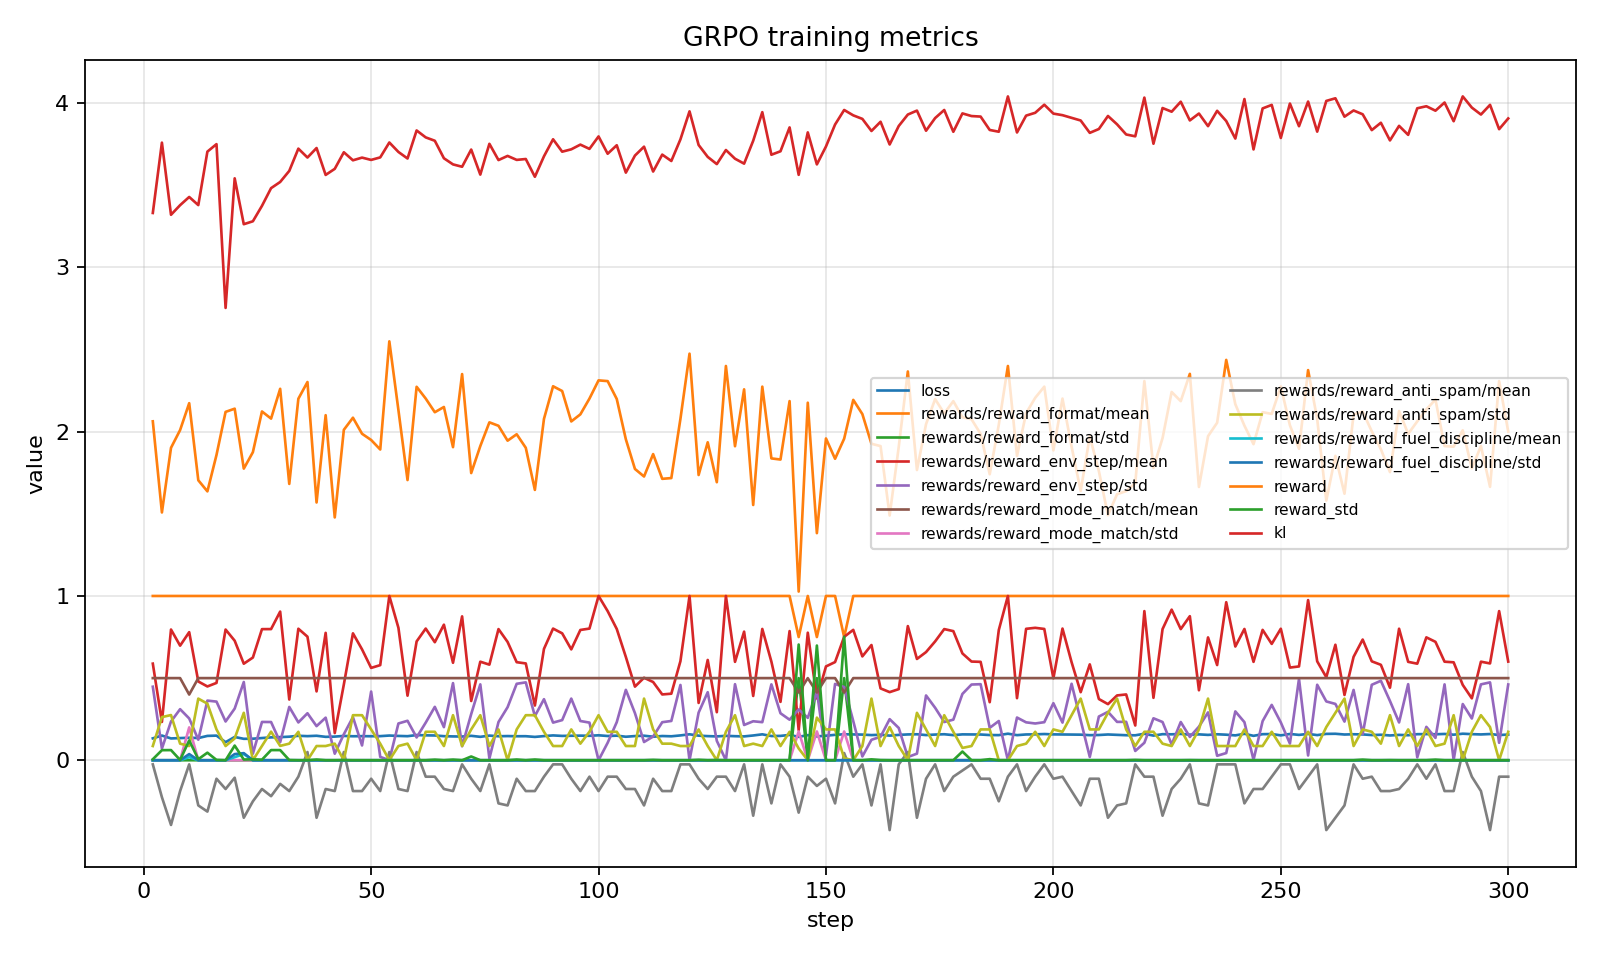

Data behind this chart, as committed beside it:
step, loss, grad_norm, learning_rate, num_tokens, completions/mean_length, completions/min_length, completions/max_length, completions/clipped_ratio, completions/mean_terminated_length, completions/min_terminated_length, completions/max_terminated_length, rewards/reward_format/mean, rewards/reward_format/std, rewards/reward_env_step/mean, rewards/reward_env_step/std, rewards/reward_mode_match/mean, rewards/reward_mode_match/std, rewards/reward_anti_spam/mean, rewards/reward_anti_spam/std, rewards/reward_fuel_discipline/mean, rewards/reward_fuel_discipline/std, reward, reward_std
2, 0.1333, 0.08067, 5.555555555555555e-07, 4436, 28.5, 28.0, 29.0, 0.0, 28.5, 28.0, 29.0, 1.0, 0.0, 0.5881, 0.4476, 0.5, 0.0, -0.025, 0.0866, 0.0, 0.0, 2.063, 0.006115
4, 0.1504, 0.9715, 1.6666666666666667e-06, 9108, 28.5, 28.0, 29.0, 0.0, 28.5, 28.0, 29.0, 1.0, 0.0, 0.2333, 0.07124, 0.5, 0.0, -0.225, 0.2626, 0.0, 0.0, 1.508, 0.06131
6, 0.1328, 0.0419, 2.7777777777777783e-06, 13847, 27.88, 27.5, 28.0, 0.0, 27.88, 27.5, 28.0, 1.0, 0.0, 0.7957, 0.236, 0.5, 0.0, -0.3938, 0.2751, 0.0, 0.0, 1.902, 0.06187
8, 0.1352, 1.211, 3.88888888888889e-06, 18569, 28.5, 28.0, 29.0, 0.0, 28.5, 28.0, 29.0, 1.0, 0.0, 0.6975, 0.3109, 0.5, 0.0, -0.1875, 0.101, 0.0, 0.0, 2.01, 0.001692
10, 0.1371, 1.361, 5e-06, 23416, 28.88, 27.5, 30.0, 0.0, 28.88, 27.5, 30.0, 1.0, 0.0, 0.7798, 0.2544, 0.4, 0.2, -0.025, 0.0866, 0.01875, 0.0375, 2.174, 0.1206
12, 0.1352, 0.8812, 4.999417270640899e-06, 28098, 28.0, 27.0, 29.0, 0.0, 28.0, 27.0, 29.0, 1.0, 0.0, 0.4794, 0.1252, 0.5, 0.0, -0.275, 0.3753, 0.0, 0.0, 1.704, 0.006322
14, 0.1482, 0.09556, 4.997669354222402e-06, 32874, 28.5, 28.0, 29.0, 0.0, 28.5, 28.0, 29.0, 1.0, 0.0, 0.4493, 0.3632, 0.5, 0.0, -0.3125, 0.3444, 0.0, 0.0, 1.637, 0.04606
16, 0.15, 0.1144, 4.99475706559428e-06, 37352, 28.5, 28.0, 29.0, 0.0, 28.5, 28.0, 29.0, 1.0, 0.0, 0.4708, 0.357, 0.5, 0.0, -0.1125, 0.1876, 0.0, 0.0, 1.858, 0.001989
18, 0.1101, 0.05758, 4.9906817624174e-06, 42053, 27.12, 27.0, 27.5, 0.0, 27.12, 27.0, 27.5, 1.0, 0.0, 0.7957, 0.236, 0.5, 0.0, -0.175, 0.0866, 0.0, 0.0, 2.121, 0.0
20, 0.1417, 1.406, 4.985445344530811e-06, 46838, 28.12, 28.0, 28.5, 0.0, 28.12, 28.0, 28.5, 1.0, 0.0, 0.7276, 0.3146, 0.5, 0.0, -0.1063, 0.1329, 0.01875, 0.0375, 2.14, 0.08927
22, 0.1305, 1.3, 4.979050253066064e-06, 51641, 28.62, 28.0, 29.0, 0.0, 28.62, 28.0, 29.0, 1.0, 0.0, 0.5877, 0.4762, 0.5, 0.0, -0.35, 0.2887, 0.0375, 0.0433, 1.775, 0.004331
24, 0.1312, 1.74, 4.971499469309197e-06, 56421, 28.5, 28.0, 29.0, 0.0, 28.5, 28.0, 29.0, 1.0, 0.0, 0.6252, 0.04015, 0.5, 0.0, -0.25, 0.0, 0.0, 0.0, 1.875, 0.005642
26, 0.135, 0.0478, 4.962796513310917e-06, 61231, 28.0, 27.0, 29.0, 0.0, 28.0, 27.0, 29.0, 1.0, 0.0, 0.7981, 0.2331, 0.5, 0.0, -0.175, 0.0866, 0.0, 0.0, 2.123, 0.0035
28, 0.1393, 0.09385, 4.952945442245598e-06, 66061, 28.25, 28.0, 29.0, 0.0, 28.25, 28.0, 29.0, 1.0, 0.0, 0.7984, 0.2327, 0.5, 0.0, -0.2188, 0.1741, 0.0, 0.0, 2.08, 0.06187
30, 0.1408, 0.06667, 4.9419508485199045e-06, 70867, 28.25, 27.0, 29.0, 0.0, 28.25, 27.0, 29.0, 1.0, 0.0, 0.9049, 0.1099, 0.5, 0.0, -0.1438, 0.0875, 0.0, 0.0, 2.261, 0.06187
32, 0.1435, 1.087, 4.92981785763188e-06, 75551, 28.0, 27.0, 29.0, 0.0, 28.0, 27.0, 29.0, 1.0, 0.0, 0.3696, 0.3245, 0.5, 0.0, -0.1875, 0.101, 0.0, 0.0, 1.682, 0.001027
34, 0.1489, 0.03845, 4.916552125781529e-06, 80295, 28.25, 28.0, 29.0, 0.0, 28.25, 28.0, 29.0, 1.0, 0.0, 0.8006, 0.2302, 0.5, 0.0, -0.1, 0.1732, 0.0, 0.0, 2.201, 0.0
36, 0.1468, 0.0623, 4.9021598372339845e-06, 85063, 28.0, 27.0, 29.0, 0.0, 28.0, 27.0, 29.0, 1.0, 0.0, 0.7523, 0.286, 0.5, 0.0, 0.05, 0.0, 0.0, 0.0, 2.302, 0.0
38, 0.1491, 1.291, 4.886647701436513e-06, 89819, 28.5, 28.0, 29.0, 0.0, 28.5, 28.0, 29.0, 1.0, 0.0, 0.4191, 0.2078, 0.5, 0.0, -0.35, 0.0866, 0.0, 0.0, 1.569, 0.004331
40, 0.1425, 0.0165, 4.870022949890676e-06, 94561, 28.5, 28.0, 29.0, 0.0, 28.5, 28.0, 29.0, 1.0, 0.0, 0.7755, 0.2592, 0.5, 0.0, -0.175, 0.0866, 0.0, 0.0, 2.1, 0.0
42, 0.144, 0.02625, 4.852293332781125e-06, 99215, 28.0, 27.0, 29.0, 0.0, 28.0, 27.0, 29.0, 1.0, 0.0, 0.1656, 0.03976, 0.5, 0.0, -0.1875, 0.101, 0.0, 0.0, 1.478, 0.0
44, 0.148, 0.00441, 4.83346711536259e-06, 103975, 28.5, 28.0, 29.0, 0.0, 28.5, 28.0, 29.0, 1.0, 0.0, 0.4614, 0.1583, 0.5, 0.0, 0.05, 0.0, 0.0, 0.0, 2.011, 0.0008374
46, 0.1461, 0.05244, 4.813553074106761e-06, 108685, 28.25, 27.0, 29.0, 0.0, 28.25, 27.0, 29.0, 1.0, 0.0, 0.7727, 0.2625, 0.5, 0.0, -0.1875, 0.2742, 0.0, 0.0, 2.085, 0.0
48, 0.1467, 0.006771, 4.792560492610836e-06, 113431, 29.0, 29.0, 29.0, 0.0, 29.0, 29.0, 29.0, 1.0, 0.0, 0.6749, 0.09014, 0.5, 0.0, -0.1875, 0.2742, 0.0, 0.0, 1.987, 0.0
50, 0.1462, 0.06212, 4.770499157269664e-06, 118199, 28.5, 28.0, 29.0, 0.0, 28.5, 28.0, 29.0, 1.0, 0.0, 0.5621, 0.4181, 0.5, 0.0, -0.1125, 0.1876, 0.0, 0.0, 1.95, 0.0
52, 0.1468, 0.04497, 4.747379352713489e-06, 122933, 28.5, 28.0, 29.0, 0.0, 28.5, 28.0, 29.0, 1.0, 0.0, 0.579, 0.02059, 0.5, 0.0, -0.1875, 0.101, 0.0, 0.0, 1.892, 0.0
54, 0.1504, 0.03025, 4.723211857013423e-06, 127685, 29.0, 29.0, 29.0, 0.0, 29.0, 29.0, 29.0, 1.0, 0.0, 1.0, 0.0, 0.5, 0.0, 0.05, 0.0, 0.0, 0.0, 2.55, 0.0
56, 0.1481, 0.004802, 4.698007936656891e-06, 132379, 29.0, 29.0, 29.0, 0.0, 29.0, 29.0, 29.0, 1.0, 0.0, 0.8062, 0.2238, 0.5, 0.0, -0.175, 0.0866, 0.0, 0.0, 2.131, 0.0
58, 0.1465, 0.01598, 4.671779341295378e-06, 137073, 28.5, 28.0, 29.0, 0.0, 28.5, 28.0, 29.0, 1.0, 0.0, 0.3931, 0.2403, 0.5, 0.0, -0.1875, 0.101, 0.0, 0.0, 1.706, 0.0
60, 0.1533, 0.06524, 4.6445382982669365e-06, 141533, 28.5, 28.0, 29.0, 0.0, 28.5, 28.0, 29.0, 1.0, 0.0, 0.7234, 0.1389, 0.5, 0.0, 0.05, 0.0, 0.0, 0.0, 2.273, 0.0
62, 0.1517, 0.05785, 4.616297506896002e-06, 146241, 28.5, 28.0, 29.0, 0.0, 28.5, 28.0, 29.0, 1.0, 0.0, 0.8016, 0.2291, 0.5, 0.0, -0.1, 0.1732, 0.0, 0.0, 2.202, 0.0
64, 0.1508, 1.091, 4.587070132573178e-06, 151013, 29.0, 29.0, 29.0, 0.0, 29.0, 29.0, 29.0, 1.0, 0.0, 0.7186, 0.3251, 0.5, 0.0, -0.1, 0.1732, 0.0, 0.0, 2.119, 0.003578
66, 0.1466, 0.05091, 4.556869800617754e-06, 155803, 29.0, 29.0, 29.0, 0.0, 29.0, 29.0, 29.0, 1.0, 0.0, 0.8253, 0.2017, 0.5, 0.0, -0.175, 0.0866, 0.0, 0.0, 2.15, 0.0
68, 0.1451, 0.0471, 4.525710589925794e-06, 160517, 28.5, 28.0, 29.0, 0.0, 28.5, 28.0, 29.0, 1.0, 0.0, 0.5934, 0.4695, 0.5, 0.0, -0.1875, 0.2742, 0.0, 0.0, 1.906, 0.003847
70, 0.1445, 0.06047, 4.493607026406802e-06, 165299, 29.0, 29.0, 29.0, 0.0, 29.0, 29.0, 29.0, 1.0, 0.0, 0.8758, 0.08543, 0.5, 0.0, -0.025, 0.0866, 0.0, 0.0, 2.351, 0.0
72, 0.1487, 0.03813, 4.460574076211973e-06, 169951, 28.0, 27.0, 29.0, 0.0, 28.0, 27.0, 29.0, 1.0, 0.0, 0.3607, 0.2813, 0.5, 0.0, -0.1125, 0.1876, 0.0, 0.0, 1.748, 0.02302
74, 0.1426, 0.06047, 4.426627138757224e-06, 174441, 28.75, 28.0, 29.0, 0.0, 28.75, 28.0, 29.0, 1.0, 0.0, 0.6, 0.4619, 0.5, 0.0, -0.1875, 0.2742, 0.0, 0.0, 1.912, 0.0
76, 0.1501, 0.01636, 4.391782039544239e-06, 179125, 28.0, 28.0, 28.0, 0.0, 28.0, 28.0, 28.0, 1.0, 0.0, 0.5819, 0.01084, 0.5, 0.0, -0.025, 0.0866, 0.0, 0.0, 2.057, 0.0
78, 0.1461, 0.039, 4.356055022782884e-06, 183875, 28.75, 28.0, 29.0, 0.0, 28.75, 28.0, 29.0, 1.0, 0.0, 0.7984, 0.2327, 0.5, 0.0, -0.2625, 0.1876, 0.0, 0.0, 2.036, 0.0
80, 0.1472, 0.01641, 4.3194627438184235e-06, 188607, 29.0, 29.0, 29.0, 0.0, 29.0, 29.0, 29.0, 1.0, 0.0, 0.7203, 0.323, 0.5, 0.0, -0.275, 0.0, 0.0, 0.0, 1.945, 0.0
82, 0.1462, 0.8087, 4.282022261367074e-06, 193109, 28.5, 28.0, 29.0, 0.0, 28.5, 28.0, 29.0, 1.0, 0.0, 0.5969, 0.4655, 0.5, 0.0, -0.1125, 0.1876, 0.0, 0.0, 1.984, 0.004331
84, 0.1464, 0.01018, 4.243751029563507e-06, 197845, 29.0, 29.0, 29.0, 0.0, 29.0, 29.0, 29.0, 1.0, 0.0, 0.5894, 0.4741, 0.5, 0.0, -0.1875, 0.2742, 0.0, 0.0, 1.902, 0.0
86, 0.1421, 0.8674, 4.20466688982403e-06, 202535, 28.0, 27.0, 29.0, 0.0, 28.0, 27.0, 29.0, 1.0, 0.0, 0.3332, 0.2689, 0.5, 0.0, -0.1875, 0.2742, 0.0, 0.0, 1.646, 0.004338
88, 0.1471, 0.005145, 4.164788062529203e-06, 207239, 29.0, 29.0, 29.0, 0.0, 29.0, 29.0, 29.0, 1.0, 0.0, 0.6781, 0.3717, 0.5, 0.0, -0.1, 0.1732, 0.0, 0.0, 2.078, 0.0
90, 0.1512, 0.07469, 4.124133138529804e-06, 211995, 28.5, 28.0, 29.0, 0.0, 28.5, 28.0, 29.0, 1.0, 0.0, 0.8016, 0.2291, 0.5, 0.0, -0.025, 0.0866, 0.0, 0.0, 2.277, 0.0
92, 0.1482, 0.01505, 4.082721070480075e-06, 216455, 28.0, 27.0, 29.0, 0.0, 28.0, 27.0, 29.0, 1.0, 0.0, 0.7726, 0.2444, 0.5, 0.0, -0.025, 0.0866, 0.0, 0.0, 2.248, 0.0
94, 0.1488, 0.04226, 4.040571164002319e-06, 221259, 28.25, 28.0, 29.0, 0.0, 28.25, 28.0, 29.0, 1.0, 0.0, 0.6749, 0.3753, 0.5, 0.0, -0.1125, 0.1876, 0.0, 0.0, 2.062, 0.0
96, 0.1499, 0.05261, 3.997703068686924e-06, 225991, 28.25, 27.0, 29.0, 0.0, 28.25, 27.0, 29.0, 1.0, 0.0, 0.7931, 0.2389, 0.5, 0.0, -0.1875, 0.101, 0.0, 0.0, 2.106, 0.0
98, 0.1489, 0.07146, 3.954136768932057e-06, 230709, 28.75, 28.0, 29.0, 0.0, 28.75, 28.0, 29.0, 1.0, 0.0, 0.8016, 0.2291, 0.5, 0.0, -0.1, 0.1732, 0.0, 0.0, 2.202, 0.0
100, 0.1519, 0.0298, 3.909892574627267e-06, 235587, 28.0, 28.0, 28.0, 0.0, 28.0, 28.0, 28.0, 1.0, 0.0, 1.0, 0.0, 0.5, 0.0, -0.1875, 0.2742, 0.0, 0.0, 2.312, 0.0
102, 0.1477, 0.0588, 3.864991111685345e-06, 240347, 29.0, 29.0, 29.0, 0.0, 29.0, 29.0, 29.0, 1.0, 0.0, 0.9079, 0.1064, 0.5, 0.0, -0.1, 0.1732, 0.0, 0.0, 2.308, 0.0
104, 0.1497, 0.02009, 3.819453312426872e-06, 245143, 29.0, 29.0, 29.0, 0.0, 29.0, 29.0, 29.0, 1.0, 0.0, 0.7993, 0.2318, 0.5, 0.0, -0.1, 0.1732, 0.0, 0.0, 2.199, 0.0
106, 0.1431, 0.02579, 3.773300405821908e-06, 249855, 28.5, 28.0, 29.0, 0.0, 28.5, 28.0, 29.0, 1.0, 0.0, 0.6289, 0.4285, 0.5, 0.0, -0.175, 0.0866, 0.0, 0.0, 1.954, 0.0
108, 0.1472, 0.04102, 3.7265539075934014e-06, 254617, 28.5, 28.0, 29.0, 0.0, 28.5, 28.0, 29.0, 1.0, 0.0, 0.4482, 0.2869, 0.5, 0.0, -0.175, 0.0866, 0.0, 0.0, 1.773, 0.0
110, 0.1494, 0.02082, 3.6792356101869157e-06, 259495, 28.0, 28.0, 28.0, 0.0, 28.0, 28.0, 28.0, 1.0, 0.0, 0.5023, 0.1111, 0.5, 0.0, -0.275, 0.3753, 0.0, 0.0, 1.727, 0.0
112, 0.1433, 1.417, 3.631367572611348e-06, 264245, 27.5, 27.0, 28.0, 0.0, 27.5, 27.0, 28.0, 1.0, 0.0, 0.4762, 0.1444, 0.5, 0.0, -0.1125, 0.1876, 0.0, 0.0, 1.864, 0.00217
114, 0.1475, 0.02792, 3.582972110155383e-06, 268957, 28.5, 28.0, 29.0, 0.0, 28.5, 28.0, 29.0, 1.0, 0.0, 0.4006, 0.2316, 0.5, 0.0, -0.1875, 0.101, 0.0, 0.0, 1.713, 0.0
116, 0.1459, 0.02211, 3.534071783984479e-06, 273687, 28.0, 27.0, 29.0, 0.0, 28.0, 27.0, 29.0, 1.0, 0.0, 0.4052, 0.2392, 0.5, 0.0, -0.1875, 0.101, 0.0, 0.0, 1.718, 0.0
118, 0.1512, 0.1503, 3.484689390623218e-06, 278383, 28.5, 28.0, 29.0, 0.0, 28.5, 28.0, 29.0, 1.0, 0.0, 0.6031, 0.4583, 0.5, 0.0, -0.025, 0.0866, 0.0, 0.0, 2.078, 0.0
120, 0.158, 0.04456, 3.434847951327949e-06, 283289, 28.25, 27.0, 29.0, 0.0, 28.25, 27.0, 29.0, 1.0, 0.0, 1.0, 0.0, 0.5, 0.0, -0.025, 0.0866, 0.0, 0.0, 2.475, 0.0
... 91 more rows
